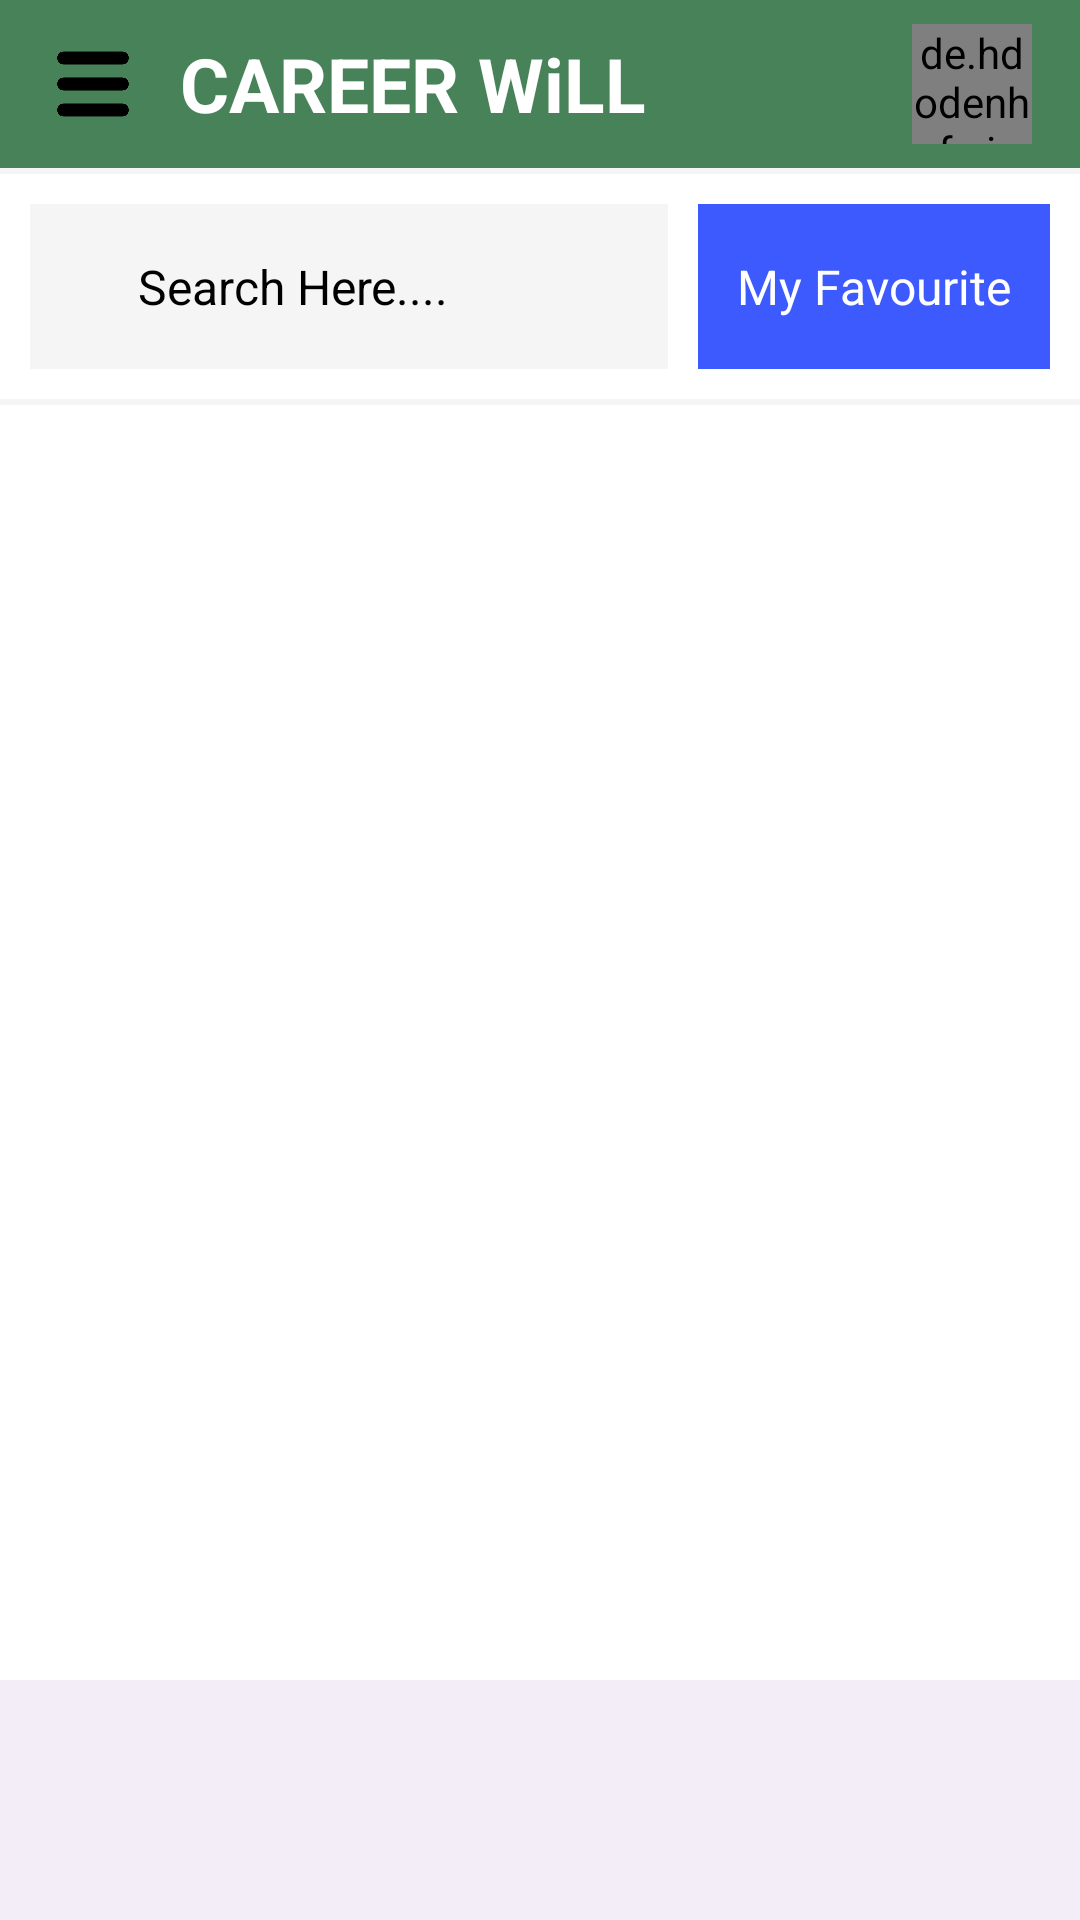

Layout XML and referenced resources for this Android screen:
<!-- AndroidManifest.xml: application theme Theme.MyApp -->
<!-- res/layout/home.xml -->
<?xml version="1.0" encoding="utf-8"?>
<LinearLayout android:orientation="vertical" android:layout_width="match_parent" android:layout_height="match_parent"
  xmlns:android="http://schemas.android.com/apk/res/android" xmlns:app="http://schemas.android.com/apk/res-auto">
    <LinearLayout android:orientation="vertical" android:id="@id/body" android:background="@color/background" android:layout_width="match_parent" android:layout_height="match_parent">
        <LinearLayout android:gravity="center_vertical" android:orientation="horizontal" android:id="@id/topBar" android:background="@color/colorAccent" android:paddingLeft="16.0dp" android:paddingRight="16.0dp" android:layout_width="match_parent" android:layout_height="56.0dp">
            <ImageView android:id="@id/menu_btn" android:padding="2.0dp" android:layout_width="30.0dp" android:layout_height="30.0dp" android:layout_marginRight="14.0dp" android:src="@drawable/lines_menu" android:scaleType="fitCenter" />
            <TextView android:textSize="25.0sp" android:textStyle="bold" android:textColor="#ffffff" android:id="@id/app_name_bar" android:layout_width="wrap_content" android:layout_height="wrap_content" android:text="CAREER WiLL" />
            <LinearLayout android:orientation="vertical" android:id="@id/topBarSpace" android:padding="8.0dp" android:layout_width="wrap_content" android:layout_height="match_parent" android:layout_weight="1.0" />
            <de.hdodenhof.circleimageview.CircleImageView android:id="@id/circleimageview1" android:layout_width="40.0dp" android:layout_height="40.0dp" android:src="@drawable/splash_logo" app:civ_border_color="@color/red" app:civ_border_overlay="true" app:civ_border_width="2.0dp" app:civ_circle_background_color="@color/red" />
        </LinearLayout>
        <LinearLayout android:orientation="horizontal" android:id="@id/spacelinear1" android:background="@color/linearHighlight" android:padding="8.0dp" android:layout_width="match_parent" android:layout_height="2.0dp" />
        <LinearLayout android:gravity="center" android:orientation="horizontal" android:id="@id/linear54" android:layout_width="match_parent" android:layout_height="wrap_content">
            <LinearLayout android:gravity="center" android:orientation="horizontal" android:id="@id/linear56" android:layout_width="match_parent" android:layout_height="wrap_content">
                <LinearLayout android:gravity="center_vertical" android:orientation="horizontal" android:id="@id/linear57" android:background="@color/linearHighlight" android:layout_width="match_parent" android:layout_height="match_parent" android:layout_marginLeft="10.0dp" android:layout_marginTop="10.0dp" android:layout_marginRight="5.0dp" android:layout_marginBottom="10.0dp" android:layout_weight="1.0">
                    <ImageView android:id="@id/imageview1" android:layout_width="18.0dp" android:layout_height="18.0dp" android:layout_marginLeft="10.0dp" android:src="@drawable/ic_search_white" android:scaleType="fitCenter" />
                    <TextView android:textSize="16.0sp" android:textColor="@color/textPrimary" android:id="@id/textview1" android:padding="8.0dp" android:layout_width="match_parent" android:layout_height="wrap_content" android:text="Search Here.... " android:layout_weight="1.0" />
                </LinearLayout>
                <LinearLayout android:gravity="center_vertical" android:orientation="horizontal" android:id="@id/button1" android:background="#3d5afe" android:padding="5.0dp" android:layout_width="wrap_content" android:layout_height="55.0dp" android:layout_marginLeft="5.0dp" android:layout_marginTop="10.0dp" android:layout_marginRight="10.0dp" android:layout_marginBottom="10.0dp">
                    <TextView android:textSize="16.0sp" android:textColor="#ffffff" android:id="@id/textview2" android:padding="8.0dp" android:layout_width="match_parent" android:layout_height="wrap_content" android:text="My Favourite" android:layout_weight="1.0" />
                </LinearLayout>
            </LinearLayout>
        </LinearLayout>
        <LinearLayout android:orientation="horizontal" android:id="@id/spacelinear2" android:background="@color/linearHighlight" android:padding="8.0dp" android:layout_width="match_parent" android:layout_height="2.0dp" />
        <LinearLayout android:gravity="center_horizontal" android:orientation="vertical" android:id="@id/frame" android:layout_width="match_parent" android:layout_height="match_parent">
            <LinearLayout android:orientation="vertical" android:id="@id/linear2" android:layout_width="match_parent" android:layout_height="match_parent">
                <LinearLayout android:orientation="vertical" android:id="@id/linear3" android:layout_width="match_parent" android:layout_height="match_parent">
                    <LinearLayout android:orientation="horizontal" android:id="@id/background" android:layout_width="match_parent" android:layout_height="match_parent" android:layout_weight="1.0">
                        <androidx.viewpager.widget.ViewPager android:id="@id/viewpager1" android:layout_width="match_parent" android:layout_height="match_parent" />
                    </LinearLayout>
                    <com.google.android.material.bottomnavigation.BottomNavigationView android:id="@id/bottomnavigation1" android:layout_width="match_parent" android:layout_height="wrap_content" app:labelVisibilityMode="labeled" />
                </LinearLayout>
            </LinearLayout>
        </LinearLayout>
    </LinearLayout>
</LinearLayout>
<!-- resources referenced by this layout -->
<resources>
  <color name="background">#ffffff</color>
  <color name="colorAccent">#488259</color>
  <color name="linearHighlight">#f5f5f5</color>
  <color name="red">#f44336</color>
  <color name="textPrimary">#000000</color>
  <!-- drawable lines_menu: png bitmap (drawable-xhdpi, 4071 bytes) -->
  <!-- drawable splash_logo: png bitmap (drawable-xhdpi, 9336 bytes) -->
  <style name="Theme.MyApp" parent="@style/Theme.Material3.DayNight.NoActionBar">
          <item name="android:colorBackground">@color/background</item>
          <item name="android:textColorPrimary">@color/textPrimary</item>
          <item name="android:textColorSecondary">@color/textSecondary</item>
          <item name="colorError">@color/errorColor</item>
          <item name="colorOnBackground">@color/onBackground</item>
          <item name="colorOnError">@color/onError</item>
          <item name="colorOnPrimary">@color/onPrimary</item>
          <item name="colorOnSecondary">@color/onSecondary</item>
          <item name="colorOnSurface">@color/onSurface</item>
          <item name="colorPrimary">@color/primaryColor</item>
          <item name="colorPrimaryVariant">@color/primaryDarkColor</item>
          <item name="colorSecondary">@color/secondaryColor</item>
          <item name="colorSecondaryVariant">@color/secondaryDarkColor</item>
          <item name="colorSurface">@color/surface</item>
          <item name="toolbarStyle">@style/MyToolbarStyle</item>
      </style>
  <style name="Theme.Material3.DayNight.NoActionBar" parent="@style/Theme.Material3.Dark.NoActionBar" />
  <color name="textSecondary">#757575</color>
  <color name="errorColor">#b00020</color>
  <color name="onBackground">#000000</color>
  <color name="onError">#ffffff</color>
  <color name="onPrimary">#ffffff</color>
  <color name="onSecondary">#000000</color>
  <color name="onSurface">#000000</color>
  <color name="primaryColor">#488259</color>
  <color name="primaryDarkColor">#488259</color>
  <color name="secondaryColor">#488259</color>
  <color name="secondaryDarkColor">#488259</color>
  <color name="surface">#ffffff</color>
</resources>
